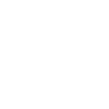
t = 0.00 s
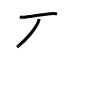
t = 2.00 s
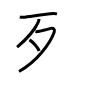
t = 4.00 s
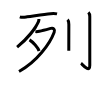
t = 6.00 s
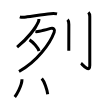
t = 8.00 s
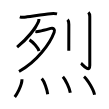
t = 10.00 s

The animated SVG that drew these frames (rendered in a browser with its animation timeline set to each time). Animation: 10 SMIL elements (animate=10); one cycle of 10.00 s.

<svg width="109px" height="109px" viewBox="0 0 px 109px" xmlns="http://www.w3.org/2000/svg" xmlns:xlink="http://www.w3.org/1999/xlink" xml:space="preserve" version="1.1"  baseProfile="full">
<path d="M19.83,16.82c2.23,0.86,4.93,0.33,7.21,0.03c6.72-0.88,16.7-2.55,23.45-3.16c2.21-0.2,4.37-0.3,6.55,0.2" style="fill:none;stroke:black;stroke-width:3;opacity:0">
  <animate attributeType="CSS" attributeName="opacity" from="0" to="1" begin="0s" dur="1s" repeatCount="Indefinite" fill="freeze" />
</path>
<path d="M38.93,19.01c0.07,1.11-0.15,1.84-0.57,2.8C35.88,27.5,28.12,38,17.1,47.12" style="fill:none;stroke:black;stroke-width:3;opacity:0">
  <animate attributeType="CSS" attributeName="opacity" from="0" to="1" begin="1s" dur="1s" repeatCount="Indefinite" fill="freeze" />
</path>
<path d="M35.41,31.58c1.24,0.17,2.74-0.01,3.95-0.27c3.51-0.77,6.72-1.65,11.39-2.91c2.72-0.73,4.46,1.06,3.43,3.82C50,43.5,37.25,61.38,19.02,71.5" style="fill:none;stroke:black;stroke-width:3;opacity:0">
  <animate attributeType="CSS" attributeName="opacity" from="0" to="1" begin="2s" dur="1s" repeatCount="Indefinite" fill="freeze" />
</path>
<path d="M29.5,39.88c3.38,1.96,8.74,8.07,9.59,11.12" style="fill:none;stroke:black;stroke-width:3;opacity:0">
  <animate attributeType="CSS" attributeName="opacity" from="0" to="1" begin="3s" dur="1s" repeatCount="Indefinite" fill="freeze" />
</path>
<path d="M67.57,19.63c1.03,1.03,1.27,2.62,1.27,4.9c0,9.79-0.02,15.49-0.04,20.72c0,1.83-0.01,3.61-0.01,5.49" style="fill:none;stroke:black;stroke-width:3;opacity:0">
  <animate attributeType="CSS" attributeName="opacity" from="0" to="1" begin="4s" dur="1s" repeatCount="Indefinite" fill="freeze" />
</path>
<path d="M88.36,12.33c1.03,1.03,1.42,2.29,1.42,4.26c0,11.25,0.01,44.71,0.01,48.54c0,8.61-7.36-0.84-8.79-1.81" style="fill:none;stroke:black;stroke-width:3;opacity:0">
  <animate attributeType="CSS" attributeName="opacity" from="0" to="1" begin="5s" dur="1s" repeatCount="Indefinite" fill="freeze" />
</path>
<path d="M22,79.25c0,6.43-5.75,15.91-7.25,17.75" style="fill:none;stroke:black;stroke-width:3;opacity:0">
  <animate attributeType="CSS" attributeName="opacity" from="0" to="1" begin="6s" dur="1s" repeatCount="Indefinite" fill="freeze" />
</path>
<path d="M41.77,78.58c2.7,2.95,5.26,11.05,5.94,15.63" style="fill:none;stroke:black;stroke-width:3;opacity:0">
  <animate attributeType="CSS" attributeName="opacity" from="0" to="1" begin="7s" dur="1s" repeatCount="Indefinite" fill="freeze" />
</path>
<path d="M62.87,76.83c2.62,2.8,6.78,11.52,7.43,15.88" style="fill:none;stroke:black;stroke-width:3;opacity:0">
  <animate attributeType="CSS" attributeName="opacity" from="0" to="1" begin="8s" dur="1s" repeatCount="Indefinite" fill="freeze" />
</path>
<path d="M84.02,76.58c3.72,3.2,9.61,13.16,10.54,18.13" style="fill:none;stroke:black;stroke-width:3;opacity:0">
  <animate attributeType="CSS" attributeName="opacity" from="0" to="1" begin="9s" dur="1s" repeatCount="Indefinite" fill="freeze" />
</path>
</svg>
